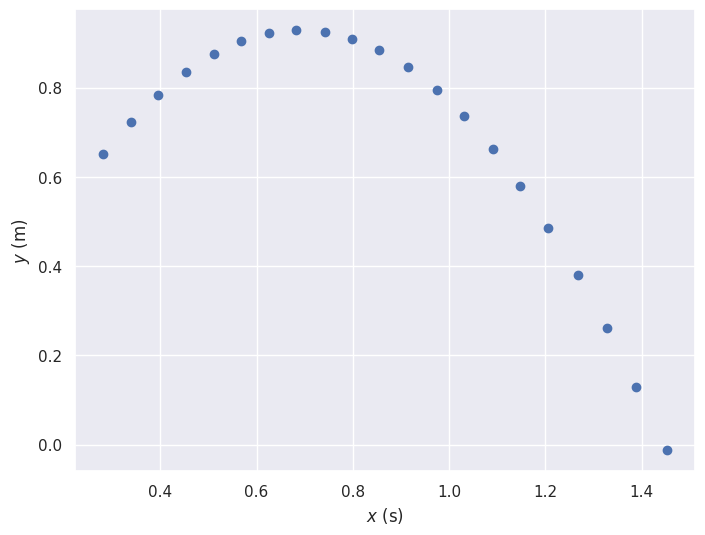
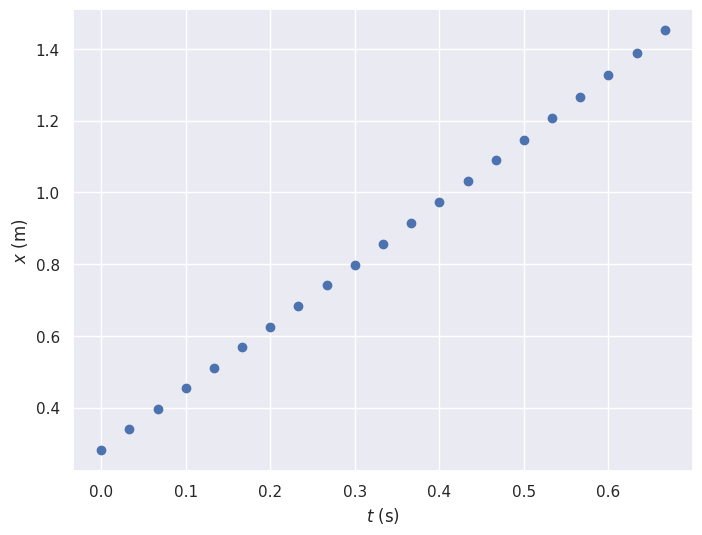
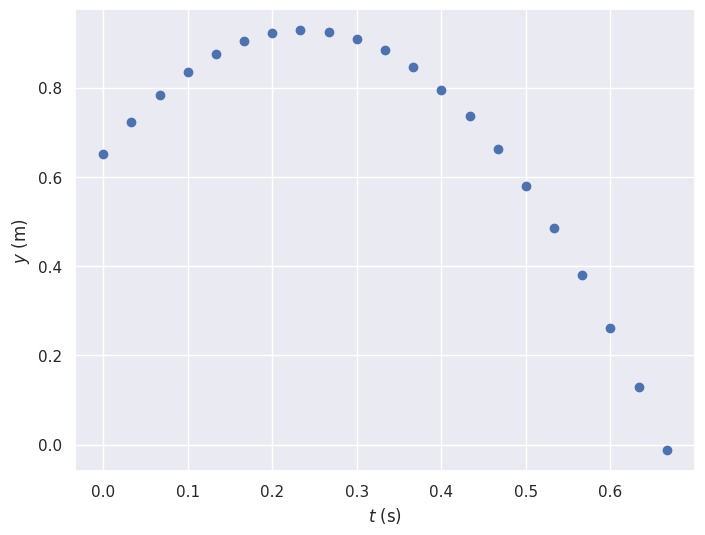
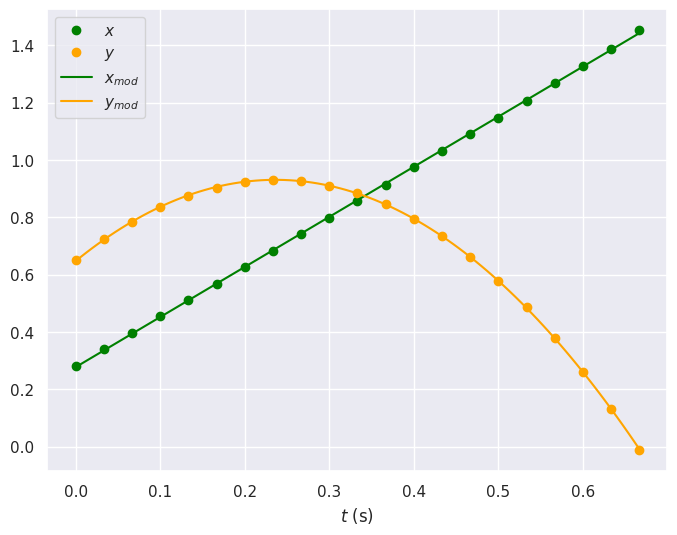
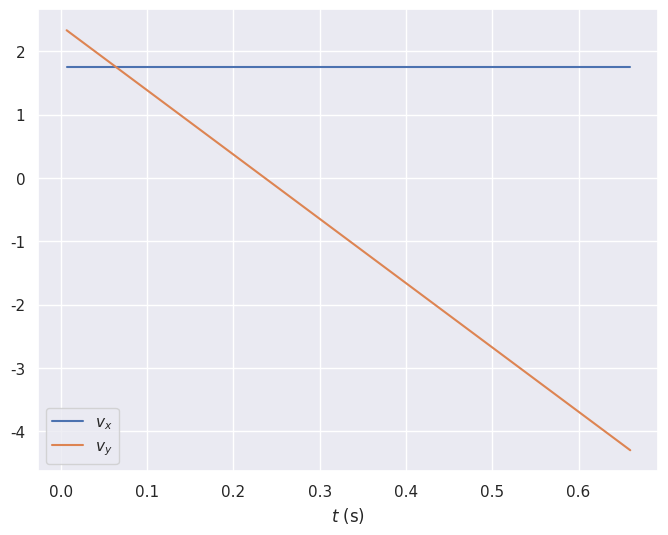
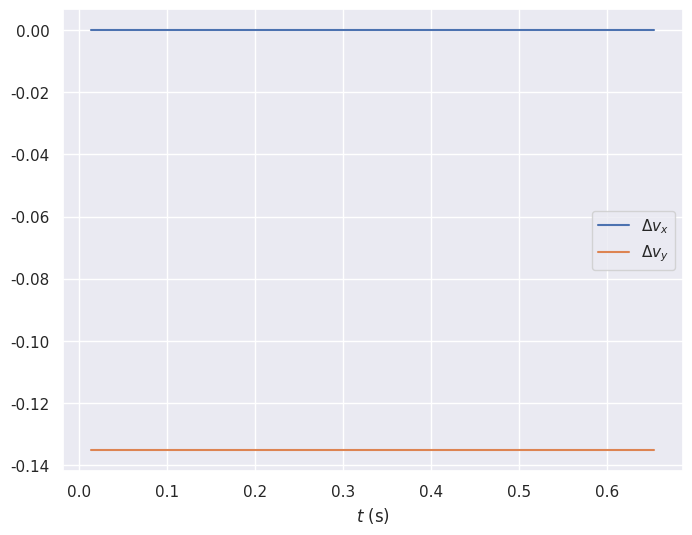
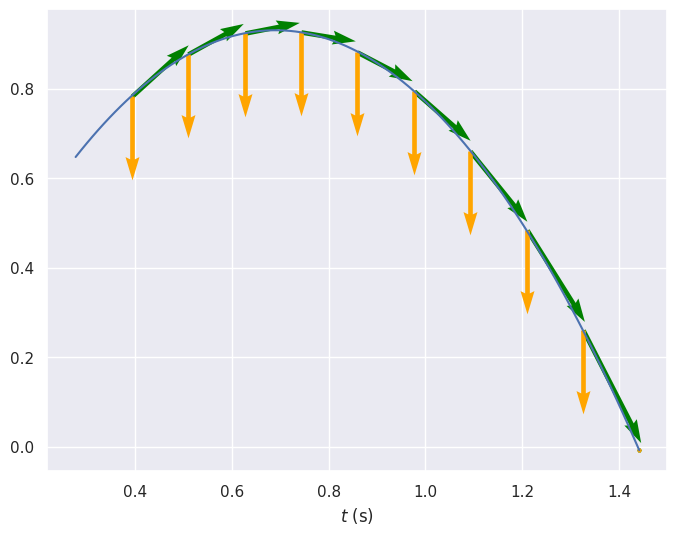

The script that saved these images, in order:
#import piplite
#await piplite.install('seaborn')

from matplotlib import pyplot as plt
import seaborn as sns
import numpy as np
from scipy.optimize import curve_fit

t = [ 0, 0.0333333, 0.0666666, 0.0999999, 0.133333, 0.166666, 0.2, 0.233333, 0.266666, 0.3, 0.333333, 0.366666, 0.4, 0.433333, 0.466666, 0.499999, 0.533333, 0.566666, 0.599999, 0.633333, 0.666666]
x = [0.281197, 0.340018, 0.395274, 0.454095, 0.511134, 0.568173, 0.625212, 0.68225, 0.741071, 0.79811, 0.855149, 0.91397, 0.974574, 1.03161, 1.09043, 1.14747, 1.20629, 1.2669, 1.3275, 1.3881, 1.45227]
y = [0.650325, 0.723406, 0.784009, 0.835701, 0.874915, 0.903434, 0.921259, 0.928389, 0.924824, 0.908782, 0.883827, 0.846395, 0.794704, 0.735883, 0.662802, 0.579026, 0.486338, 0.379391, 0.261748, 0.129846, -0.0127504]

sns.set()
plt.figure(figsize=(8, 6), dpi=100)
plt.plot(x, y, 'o')
plt.xlabel("$x$ (s)")
plt.ylabel("$y$ (m)")
plt.show()

sns.set()
plt.figure(figsize=(8, 6), dpi=100)
plt.plot(t, x, 'o')
plt.xlabel("$t$ (s)")
plt.ylabel("$x$ (m)")
plt.show()

sns.set()
plt.figure(figsize=(8, 6), dpi=100)
plt.plot(t, y, 'o')
plt.xlabel("$t$ (s)")
plt.ylabel("$y$ (m)")
plt.show()

# Nouvelles dates pour l'affichage des grandeurs modélisées
t_mod = np.linspace(min(t), max(t), 101)

# Fonction modèle pour le comportement de x en fonction de t
def modele_x(x, a, b):
    return a * x + b

# Fonction modèle pour le comportement de y en fonction de t
def modele_y(x, a, b, c):
    return a * x**2 + b * x + c

# Détermination des paramètres optimaux pour x en fonction de t
popt, pcov = curve_fit(modele_x, t, x)
a_xmod = popt[0]
b_xmod = popt[1]

# Détermination des paramètres optimaux pour y en fonction de t
popt, pcov = curve_fit(modele_y, t, y)
a_ymod = popt[0]
b_ymod = popt[1]
c_ymod = popt[2]

# Valeurs de x modélisées
x_mod = modele_x(t_mod, a_xmod, b_xmod)

# Valeurs de y modélisées
y_mod = modele_y(t_mod, a_ymod, b_ymod, c_ymod)

sns.set()
plt.figure(figsize=(8, 6), dpi=100)
plt.plot(t, x, 'o', label="$x$", color="green")
plt.plot(t, y, 'o', label="$y$", color="orange")
plt.plot(t_mod, x_mod, '-', label="$x_{mod}$", color="green")
plt.plot(t_mod, y_mod, '-', label="$y_{mod}$", color="orange")
plt.xlabel("$t$ (s)")
plt.legend()
plt.show()

vx = [0] * len(t_mod)  # Que fait-on ?
vy = [0] * len(t_mod)  # Que fait-on ?

for i in range(1, len(t_mod) - 1):   # Pourquoi cet intervalle ?
    vx[i] = (x_mod[i + 1] - x_mod[i - 1]) / (t_mod[i + 1] - t_mod[i - 1])
    vy[i] = (y_mod[i + 1] - y_mod[i - 1]) / (t_mod[i + 1] - t_mod[i - 1])

sns.set()
plt.figure(figsize=(8, 6), dpi=100)
plt.plot(t_mod[1: -1], vx[1: -1], '-', label="$v_x$")
plt.plot(t_mod[1: -1], vy[1: -1], '-', label="$v_y$")
plt.xlabel("$t$ (s)")
plt.legend()
plt.show()

delta_vx = [0] * len(t_mod)  # Que fait-on ?
delta_vy = [0] * len(t_mod)  # Que fait-on ?

for i in range(1, len(t_mod) - 1):  # Pourquoi cet intervalle ?
    delta_vx[i] = vx[i + 1] - vx[i - 1]
    delta_vy[i] = vy[i + 1] - vy[i - 1]

sns.set()
plt.figure(figsize=(8, 6), dpi=100)
plt.plot(t_mod[2: -2], delta_vx[2: -2], '-', label="$\Delta v_x$")
plt.plot(t_mod[2: -2], delta_vy[2: -2], '-', label="$\Delta v_y$")
plt.xlabel("$t$ (s)")
plt.legend()
plt.show()

sns.set()
plt.figure(figsize=(8, 6), dpi=100)
plt.plot(x_mod, y_mod, '-')
for i in range(1, len(x_mod)):
    if i % 10 == 0:
        plt.quiver(x_mod[i], y_mod[i], vx[i], vy[i], angles="xy", color="green", scale=20)
        plt.quiver(x_mod[i], y_mod[i], 0, delta_vy[i], angles="xy", color="orange", scale=1)
        #plt.text(x_mod[i]+10, y_mod[i]+10, "jkl")
plt.xlabel("$t$ (s)")
plt.show()